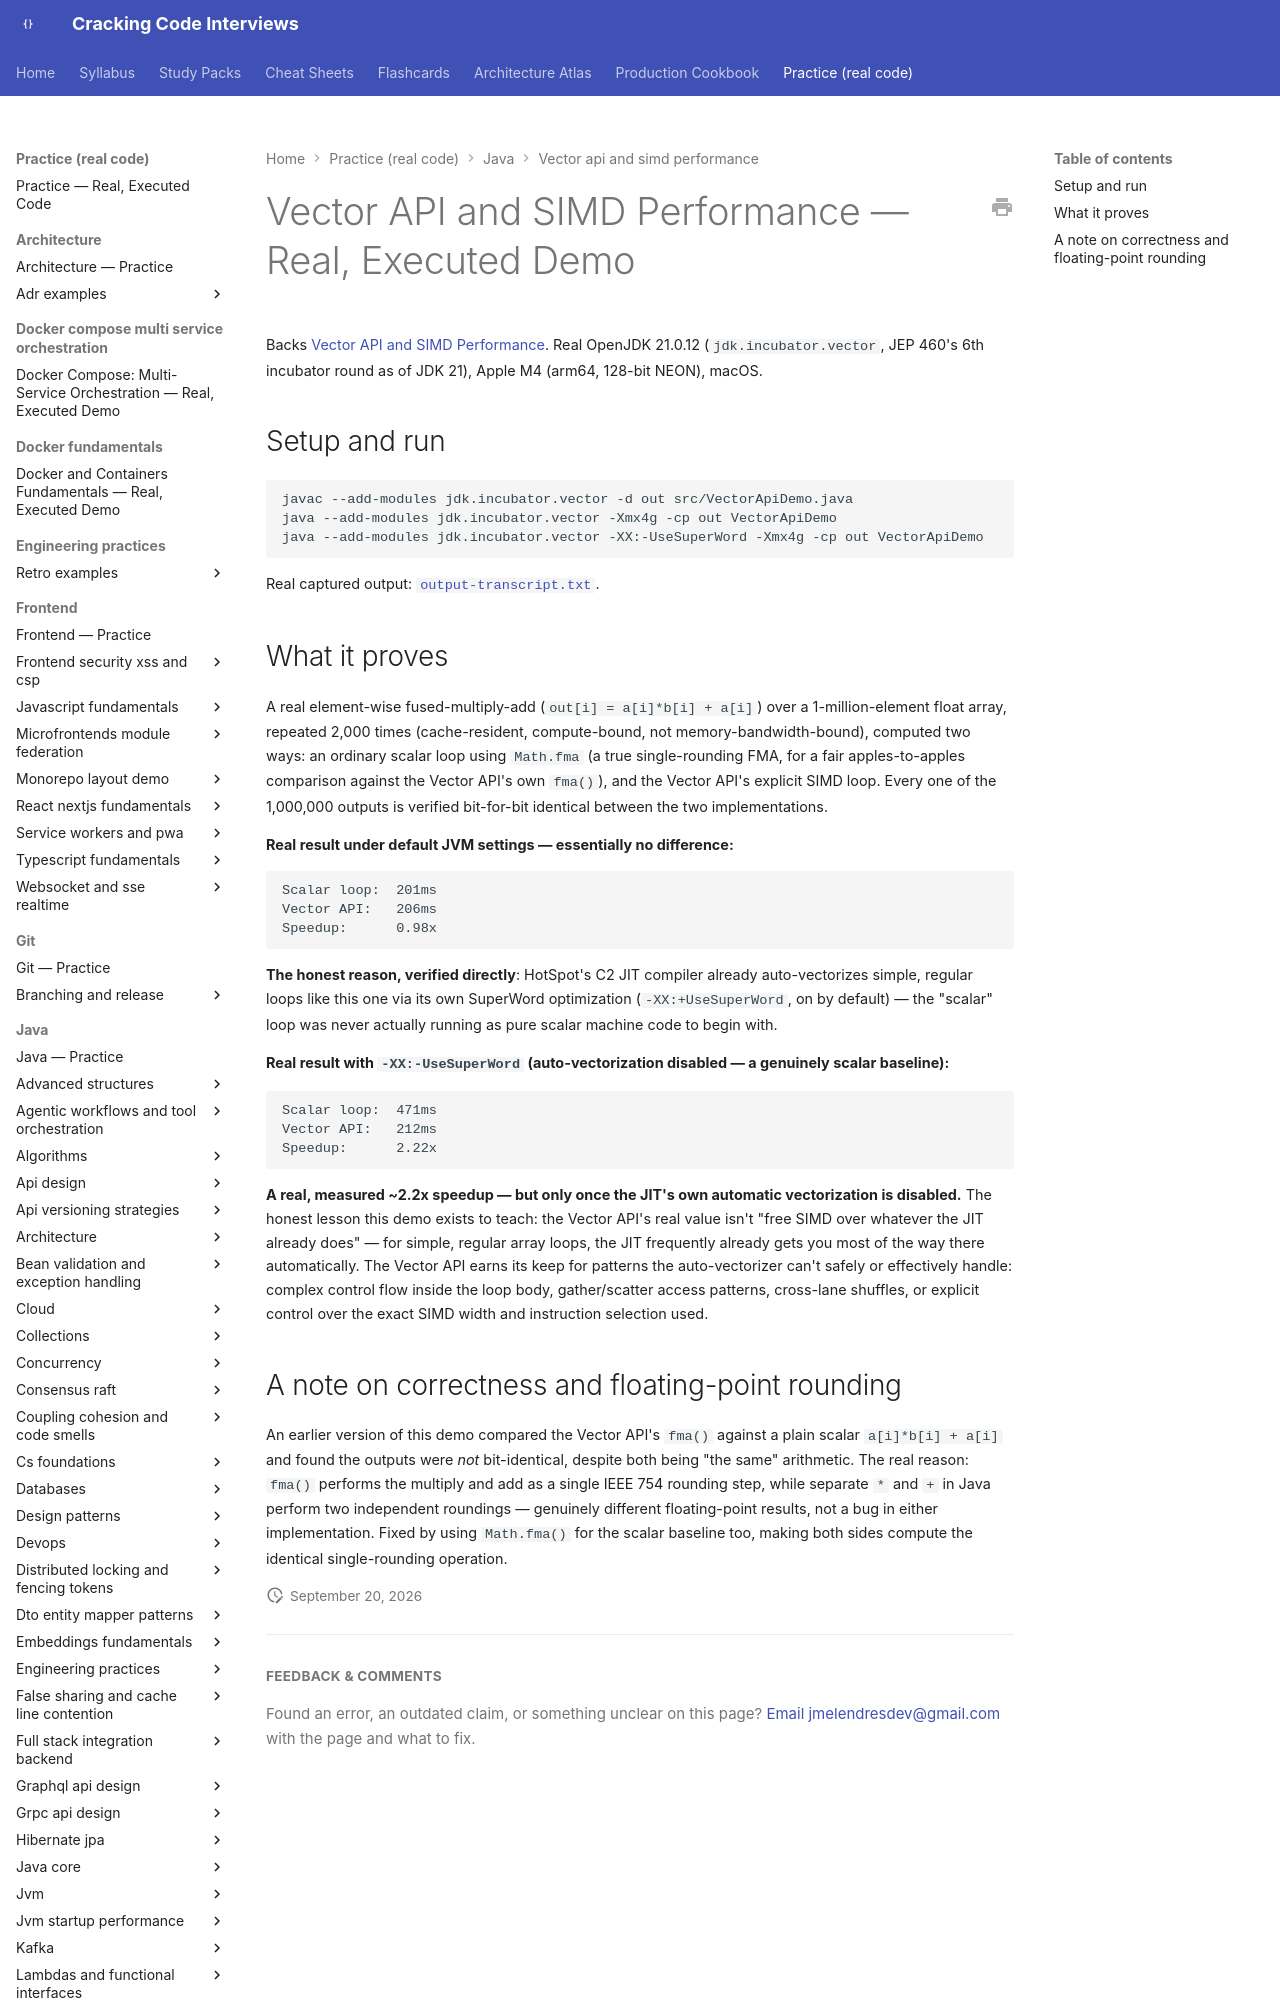

repository: JuanMelendres/cracking-code-interviews · page: practice/java/vector-api-and-simd-performance/index.html · generator: mkdocs

# Vector API and SIMD Performance — Real, Executed Demo

Backs [Vector API and SIMD Performance](../../../syllabus/16-performance-jvm/vector-api-and-simd-performance.md).
Real OpenJDK 21.0.12 (`jdk.incubator.vector`, JEP 460's 6th incubator round
as of JDK 21), Apple M4 (arm64, 128-bit NEON), macOS.

## Setup and run

```bash
javac --add-modules jdk.incubator.vector -d out src/VectorApiDemo.java
java --add-modules jdk.incubator.vector -Xmx4g -cp out VectorApiDemo
java --add-modules jdk.incubator.vector -XX:-UseSuperWord -Xmx4g -cp out VectorApiDemo
```

Real captured output: [`output-transcript.txt`](output-transcript.txt).
